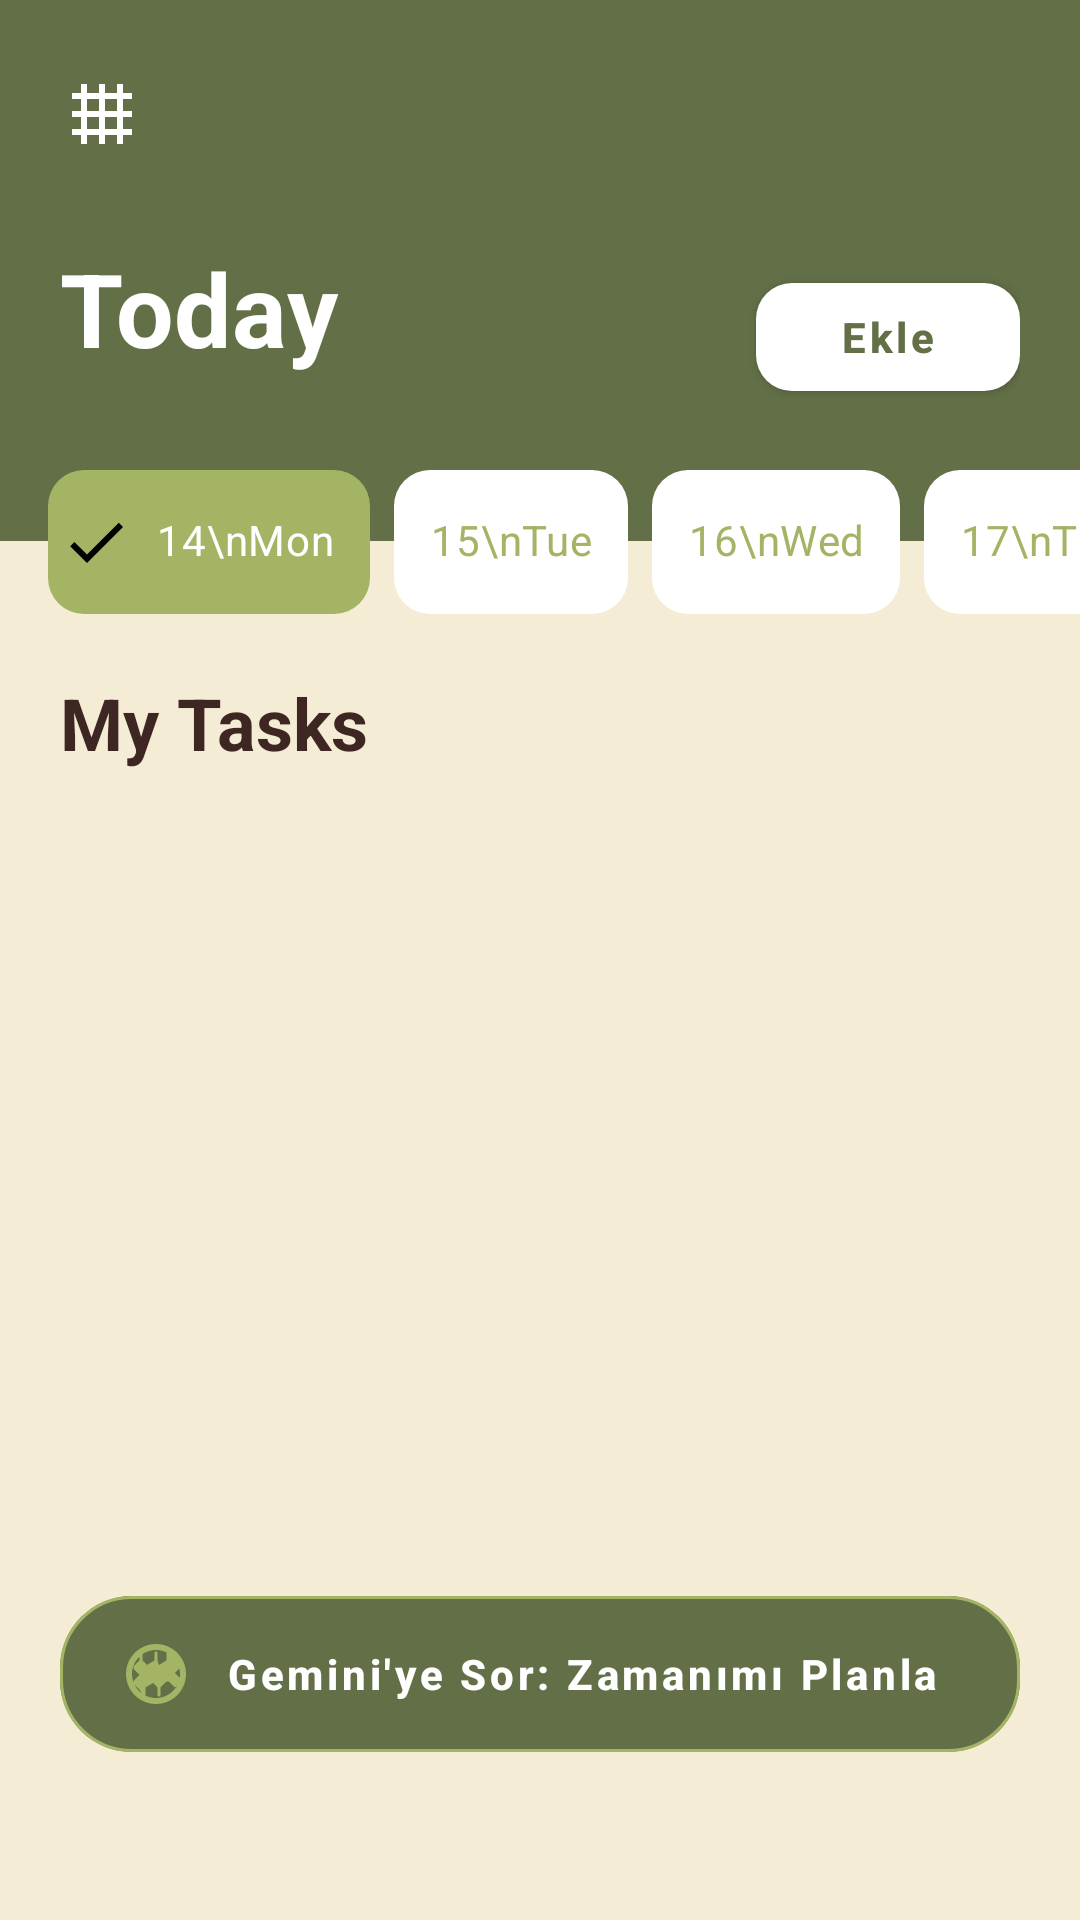

Produce the Android XML layout that renders to this screen, including the resource entries it uses.
<!-- AndroidManifest.xml: application theme Theme.Hackathon -->
<!-- res/layout/fragment_task_list.xml -->
<?xml version="1.0" encoding="utf-8"?>
<androidx.coordinatorlayout.widget.CoordinatorLayout
    xmlns:android="http://schemas.android.com/apk/res/android"
    xmlns:app="http://schemas.android.com/apk/res-auto"
    xmlns:tools="http://schemas.android.com/tools"
    android:layout_width="match_parent"
    android:layout_height="match_parent"
    tools:context="TaskListFragment"> <androidx.constraintlayout.widget.ConstraintLayout
    android:layout_width="match_parent"
    android:layout_height="match_parent"
    app:cardBackgroundColor="@color/app_primary_light">

    <androidx.constraintlayout.widget.ConstraintLayout
        android:id="@+id/header_section"
        android:layout_width="0dp"
        android:layout_height="wrap_content"
        android:background="@color/app_primary"
        android:paddingTop="16dp"
        android:paddingBottom="36dp"
        android:paddingStart="20dp"
        android:paddingEnd="20dp"
        app:layout_constraintTop_toTopOf="parent"
        app:layout_constraintStart_toStartOf="parent"
        app:layout_constraintEnd_toEndOf="parent">

        <ImageView
            android:id="@+id/icon_grid_menu"
            android:layout_width="28dp"
            android:layout_height="28dp"
            android:src="@drawable/ic_grid_view"
            app:tint="@color/app_on_primary"
            app:layout_constraintStart_toStartOf="parent"
            app:layout_constraintTop_toTopOf="parent"
            android:layout_marginTop="8dp"
            android:padding="2dp"
            android:contentDescription="Menü"/>

        <TextView
            android:id="@+id/textView_header_date_centered"
            android:layout_width="wrap_content"
            android:layout_height="wrap_content"
            tools:text="14 Sept"
            style="@style/TextAppearance.App.HeaderDateCentered"
            app:layout_constraintStart_toStartOf="parent"
            app:layout_constraintEnd_toEndOf="parent"
            app:layout_constraintTop_toTopOf="@id/icon_grid_menu"
            app:layout_constraintBottom_toBottomOf="@id/icon_grid_menu"/>

        <ImageView
            android:id="@+id/icon_history_clock"
            android:layout_width="28dp"
            android:layout_height="28dp"
            android:src="@drawable/ic_history_clock"
            app:tint="@color/app_on_primary"
            app:layout_constraintEnd_toEndOf="parent"
            app:layout_constraintTop_toTopOf="@id/icon_grid_menu"
            app:layout_constraintBottom_toBottomOf="@id/icon_grid_menu"
            android:padding="2dp"
            android:contentDescription="Geçmiş"/>

        <TextView
            android:id="@+id/textView_header_today"
            android:layout_width="wrap_content"
            android:layout_height="wrap_content"
            android:text="Today"
            style="@style/TextAppearance.App.HeaderToday"
            app:layout_constraintTop_toBottomOf="@id/icon_grid_menu"
            app:layout_constraintStart_toStartOf="parent"
            android:layout_marginTop="28dp"/>

        <TextView
            android:id="@+id/textView_header_task_count"
            android:layout_width="wrap_content"
            android:layout_height="wrap_content"
            tools:text="6 Tasks"
            style="@style/TextAppearance.App.HeaderTaskCount"
            app:layout_constraintTop_toBottomOf="@id/textView_header_today"
            app:layout_constraintStart_toStartOf="parent"/>

        <com.google.android.material.button.MaterialButton
            android:id="@+id/button_add_new_task_header"
            style="@style/Widget.App.Button.AddNewHeader"
            android:layout_width="wrap_content"
            android:layout_height="wrap_content"
            android:text="Ekle"
            app:icon="@drawable/ic_add_circle_outline"
            app:layout_constraintEnd_toEndOf="parent"
            app:layout_constraintBottom_toBottomOf="@id/textView_header_task_count"
            app:layout_constraintTop_toTopOf="@id/textView_header_today"/>

    </androidx.constraintlayout.widget.ConstraintLayout>

    <HorizontalScrollView
        android:id="@+id/horizontal_scroll_date_chips"
        android:layout_width="0dp"
        android:layout_height="wrap_content"
        android:scrollbars="none"
        app:layout_constraintTop_toBottomOf="@id/header_section"
        app:layout_constraintStart_toStartOf="parent"
        app:layout_constraintEnd_toEndOf="parent"
        android:layout_marginTop="-24dp"
        android:paddingStart="16dp"
        android:paddingEnd="16dp"
        android:clipToPadding="false">

        <com.google.android.material.chip.ChipGroup
            android:id="@+id/chip_group_dates"
            android:layout_width="wrap_content"
            android:layout_height="wrap_content"
            app:singleLine="true"
            app:singleSelection="true"
            app:selectionRequired="true">

            <com.google.android.material.chip.Chip
                android:id="@+id/chip_date_1"
                style="@style/Widget.App.DateChip"
                android:layout_width="wrap_content"
                android:layout_height="wrap_content"
                android:text="14\nMon"
                android:textAlignment="center"
                android:checkable="true"
                android:checked="true"/>
            <com.google.android.material.chip.Chip
                android:id="@+id/chip_date_2"
                style="@style/Widget.App.DateChip"
                android:layout_width="wrap_content"
                android:layout_height="wrap_content"
                android:text="15\nTue"
                android:textAlignment="center"
                android:checkable="true"/>
            <com.google.android.material.chip.Chip
                android:id="@+id/chip_date_3"
                style="@style/Widget.App.DateChip"
                android:layout_width="wrap_content"
                android:layout_height="wrap_content"
                android:text="16\nWed"
                android:textAlignment="center"
                android:checkable="true"/>
            <com.google.android.material.chip.Chip
                android:id="@+id/chip_date_4"
                style="@style/Widget.App.DateChip"
                android:layout_width="wrap_content"
                android:layout_height="wrap_content"
                android:text="17\nThu"
                android:textAlignment="center"
                android:checkable="true"/>
        </com.google.android.material.chip.ChipGroup>
    </HorizontalScrollView>

    <TextView
        android:id="@+id/textView_my_tasks_label"
        android:layout_width="wrap_content"
        android:layout_height="wrap_content"
        android:text="My Tasks"
        style="@style/TextAppearance.App.MyTasksLabel"
        android:layout_marginTop="20dp"
        android:layout_marginStart="20dp"
        app:layout_constraintTop_toBottomOf="@id/horizontal_scroll_date_chips"
        app:layout_constraintStart_toStartOf="parent"/>

    <androidx.recyclerview.widget.RecyclerView
        android:id="@+id/recycler_view_tasks"
        android:layout_width="0dp"
        android:layout_height="0dp"
        android:layout_marginTop="12dp"
        android:paddingStart="20dp"
        android:paddingEnd="20dp"
        android:clipToPadding="false"
        app:layoutManager="androidx.recyclerview.widget.LinearLayoutManager"
        tools:listitem="@layout/item_task"
        app:layout_constraintTop_toBottomOf="@id/textView_my_tasks_label"
        app:layout_constraintBottom_toTopOf="@+id/button_ask_gemini"
        app:layout_constraintStart_toStartOf="parent"
        app:layout_constraintEnd_toEndOf="parent"
        android:paddingBottom="8dp"/>

    <TextView
        android:id="@+id/textView_empty_list_placeholder"
        android:layout_width="wrap_content"
        android:layout_height="wrap_content"
        android:gravity="center"
        android:lineSpacingMultiplier="1.2"
        android:text="Harika bir gün! 🌱\nBugün için henüz görev eklemedin.\nYeni bir görev ekleyerek bahçeni yeşertmeye başla!"
        android:textAppearance="?attr/textAppearanceBodyLarge"
        android:textColor="?attr/colorOnSurfaceVariant"
        android:textSize="16sp"
        android:visibility="gone"
        app:layout_constraintBottom_toTopOf="@+id/button_ask_gemini"
        app:layout_constraintEnd_toEndOf="parent"
        app:layout_constraintStart_toStartOf="parent"
        app:layout_constraintTop_toBottomOf="@id/textView_my_tasks_label"
        tools:visibility="visible" />

    <ProgressBar
        android:id="@+id/progress_bar_gemini"
        style="?android:attr/progressBarStyle"
        android:layout_width="wrap_content"
        android:layout_height="wrap_content"
        android:visibility="gone"
        app:layout_constraintTop_toTopOf="parent"
        app:layout_constraintBottom_toBottomOf="parent"
        app:layout_constraintStart_toStartOf="parent"
        app:layout_constraintEnd_toEndOf="parent"
        android:indeterminateTint="?attr/colorPrimary"
        tools:visibility="visible"/>

    <com.google.android.material.button.MaterialButton
        android:id="@+id/button_ask_gemini"
        style="@style/Widget.App.Button.AskGemini"
        android:layout_width="0dp"
        android:layout_height="wrap_content"
        android:layout_marginStart="20dp"
        android:layout_marginEnd="20dp"
        android:layout_marginBottom="50dp"
        android:text="Gemini'ye Sor: Zamanımı Planla"
        app:backgroundTint="@color/user_dark_green"
        app:icon="@drawable/ic_gemini_sparkle"
        app:layout_constraintBottom_toBottomOf="parent"
        app:layout_constraintEnd_toEndOf="parent"
        app:layout_constraintStart_toStartOf="parent" />

</androidx.constraintlayout.widget.ConstraintLayout>
</androidx.coordinatorlayout.widget.CoordinatorLayout>
<!-- res/layout/item_task.xml (included above) -->
<?xml version="1.0" encoding="utf-8"?>
<com.google.android.material.card.MaterialCardView
    xmlns:android="http://schemas.android.com/apk/res/android"
    xmlns:app="http://schemas.android.com/apk/res-auto"
    xmlns:tools="http://schemas.android.com/tools"
    android:layout_width="match_parent"
    android:layout_height="wrap_content"
    style="@style/Widget.App.TaskCard">

    <androidx.constraintlayout.widget.ConstraintLayout
        android:layout_width="match_parent"
        android:layout_height="wrap_content"
        android:padding="16dp">

        <TextView
            android:id="@+id/textView_task_time_range"
            style="@style/TextAppearance.App.TaskTime"
            android:layout_width="wrap_content"
            android:layout_height="0dp"
            android:layout_marginEnd="12dp"
            android:gravity="center_horizontal"
            app:layout_constraintBottom_toBottomOf="@id/textView_task_description"
            app:layout_constraintEnd_toStartOf="@+id/textView_task_title"
            app:layout_constraintStart_toStartOf="parent"
            app:layout_constraintTop_toTopOf="@id/textView_task_title"
            tools:text="6:00\n7:00" />

        <TextView
            android:id="@+id/textView_task_title"
            android:layout_width="0dp"
            android:layout_height="wrap_content"
            tools:text="Fitness"
            style="@style/TextAppearance.App.TaskTitle"
            app:layout_constraintStart_toEndOf="@id/textView_task_time_range"
            app:layout_constraintTop_toTopOf="parent"
            app:layout_constraintEnd_toStartOf="@id/checkbox_task_completed"
            android:layout_marginEnd="8dp"/>

        <TextView
            android:id="@+id/textView_task_description"
            android:layout_width="0dp"
            android:layout_height="wrap_content"
            tools:text="Exercise and gym"
            style="@style/TextAppearance.App.TaskDescription"
            android:layout_marginTop="2dp"
            app:layout_constraintStart_toStartOf="@id/textView_task_title"
            app:layout_constraintTop_toBottomOf="@id/textView_task_title"
            app:layout_constraintEnd_toEndOf="@id/textView_task_title"
            app:layout_constraintBottom_toBottomOf="parent"/>

        <CheckBox
            android:id="@+id/checkbox_task_completed"
            android:layout_width="wrap_content"
            android:layout_height="wrap_content"
            android:minWidth="0dp"
            android:minHeight="0dp"
            app:layout_constraintEnd_toEndOf="parent"
            app:layout_constraintTop_toTopOf="parent"
            app:layout_constraintBottom_toBottomOf="parent"
            android:buttonTint="@color/app_checkbox_tint" />

        <ImageButton
            android:id="@+id/button_delete_task"
            android:layout_width="24dp"
            android:layout_height="24dp"
            android:background="?attr/selectableItemBackgroundBorderless"
            android:contentDescription="Görevi Sil"
            android:src="@drawable/ic_delete_outline"
            app:tint="?attr/colorOnSurfaceVariant"
            android:visibility="gone"
            app:layout_constraintEnd_toEndOf="parent"
            app:layout_constraintBottom_toBottomOf="parent"
            android:layout_marginBottom="-8dp"
            android:layout_marginEnd="-8dp"/>


    </androidx.constraintlayout.widget.ConstraintLayout>
</com.google.android.material.card.MaterialCardView>
<!-- resources referenced by this layout -->
<resources>
  <color name="app_checkbox_tint">@color/user_dark_green</color>
  <color name="app_on_primary">@color/white</color>
  <color name="app_primary">@color/user_dark_green</color>
  <color name="app_primary_light">#CFD8B9</color>
  <color name="user_dark_green">#626F47</color>
  <style name="TextAppearance.App.HeaderTaskCount" parent="TextAppearance.MaterialComponents.Body2">
          <item name="android:textColor">@color/app_on_primary</item>
          <item name="alpha">0.85</item>
      </style>
  <style name="TextAppearance.App.HeaderToday" parent="TextAppearance.MaterialComponents.Headline4">
          <item name="android:textColor">@color/app_on_primary</item>
          <item name="android:textStyle">bold</item>
      </style>
  <style name="TextAppearance.App.TaskDescription" parent="TextAppearance.MaterialComponents.Caption">
          <item name="android:textColor">@color/app_on_card_text_secondary</item>
      </style>
  <style name="TextAppearance.App.TaskTime" parent="TextAppearance.MaterialComponents.Caption">
          <item name="android:textColor">@color/app_on_card_text_secondary</item>
      </style>
  <style name="TextAppearance.App.TaskTitle" parent="TextAppearance.MaterialComponents.Subtitle1"> <item name="android:textColor">@color/app_on_card_text_primary</item>
          <item name="android:textStyle">bold</item>
      </style>
  <style name="Theme.Hackathon" parent="Base.Theme.Hackathon" />
  <color name="white">#FFFFFFFF</color>
  <color name="app_on_background">#3E2723</color>
  <color name="app_on_card_text_secondary">#757575</color>
  <color name="app_on_card_text_primary">#212121</color>
  <color name="app_button_add_new_bg">@color/white</color>
  <color name="app_button_add_new_text">@color/user_dark_green</color>
  <color name="app_button_add_new_icon">@color/user_dark_green</color>
  <color name="app_gemini_button_stroke">@color/user_light_green</color>
  <color name="app_gemini_button_text">@color/white</color>
  <color name="app_gemini_button_icon">@color/user_light_green</color>
  <color name="app_card_background">@color/white</color>
  <color name="user_light_green">#A4B465</color>
  <color name="md_theme_primary">@color/app_primary</color>
  <color name="md_theme_onPrimary">@color/app_on_primary</color>
  <color name="md_theme_primaryContainer">@color/app_primary_light</color>
  <color name="md_theme_onPrimaryContainer">@color/user_dark_green</color>
  <color name="md_theme_secondary">@color/user_light_green</color>
  <color name="md_theme_onSecondary">@color/black</color>
  <color name="md_theme_secondaryContainer">#E1EDB4</color>
  <color name="md_theme_onSecondaryContainer">#1A1E0B</color>
  <color name="md_theme_tertiary">@color/user_orange</color>
  <color name="md_theme_onTertiary">@color/black</color>
  <color name="md_theme_tertiaryContainer">#FFE0B2</color>
  <color name="md_theme_onTertiaryContainer">#2B1700</color>
  <color name="md_theme_error">#BA1A1A</color>
  <color name="md_theme_onError">#FFFFFF</color>
  <color name="md_theme_errorContainer">#FFDAD6</color>
  <color name="md_theme_onErrorContainer">#410002</color>
  <color name="md_theme_background">@color/app_background</color>
  <color name="md_theme_onBackground">@color/app_on_background</color>
  <color name="md_theme_surface">@color/app_card_background</color>
  <color name="md_theme_onSurface">@color/app_on_card_text_primary</color>
  <color name="md_theme_surfaceVariant">@color/app_date_chip_unselected_bg</color>
  <color name="md_theme_onSurfaceVariant">@color/app_on_card_text_secondary</color>
  <color name="md_theme_outline">#7A757F</color>
  <color name="black">#FF000000</color>
  <color name="user_orange">#F0BB78</color>
  <color name="app_background">@color/user_beige</color>
  <color name="app_date_chip_unselected_bg">@color/white</color>
  <color name="user_beige">#F5ECD5</color>
</resources>
